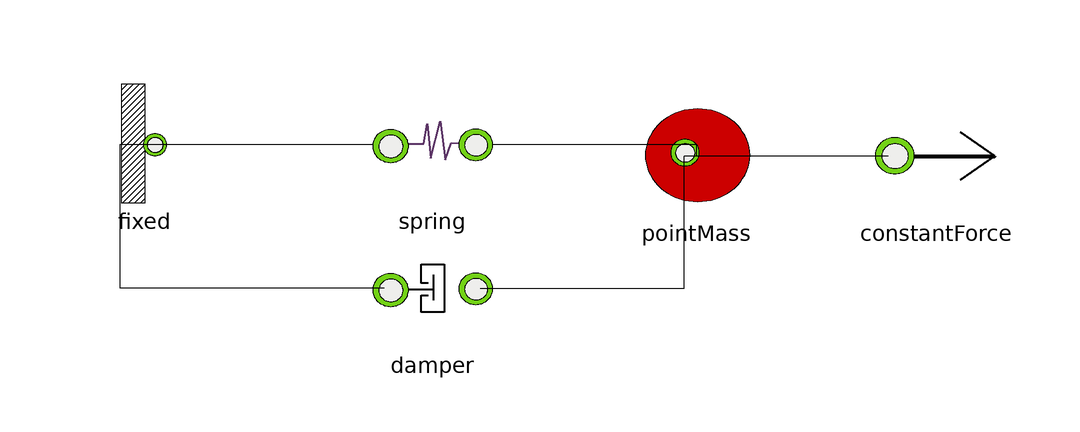

The component connection diagram of the Modelica model below, drawn from its own Placement and Line annotations.

model MasaRes
    Fixed fixed annotation(
      Placement(visible = true, transformation(origin = {-66, 2}, extent = {{-10, -10}, {10, 10}}, rotation = 0)));
    Mecs.spring spring(srel0 = 0.5)  annotation(
      Placement(visible = true, transformation(origin = {-18, 2}, extent = {{-10, -10}, {10, 10}}, rotation = 0)));
    Mecs.PointMass pointMass(s(start = 1)) annotation(
      Placement(visible = true, transformation(origin = {26, 0}, extent = {{-10, -10}, {10, 10}}, rotation = 0)));
    Mecs.Damper damper(b = 0.1)  annotation(
      Placement(visible = true, transformation(origin = {-18, -22}, extent = {{-10, -10}, {10, 10}}, rotation = 0)));
  ConstantForce constantForce annotation(
      Placement(visible = true, transformation(origin = {66, 0}, extent = {{-10, -10}, {10, 10}}, rotation = 0)));
  equation
    connect(fixed.flange, spring.flange_a) annotation(
      Line(points = {{-64, 2}, {-28, 2}}));
    connect(spring.flange_b, pointMass.flange) annotation(
      Line(points = {{-8, 2}, {26, 2}, {26, 0}}));
    connect(damper.flange_a, fixed.flange) annotation(
      Line(points = {{-26, -22}, {-70, -22}, {-70, 2}, {-64, 2}}));
    connect(damper.flange_b, pointMass.flange) annotation(
      Line(points = {{-10, -22}, {24, -22}, {24, 0}}));
  connect(constantForce.flange, pointMass.flange) annotation(
      Line(points = {{58, 0}, {24, 0}}));
  protected
  end MasaRes;